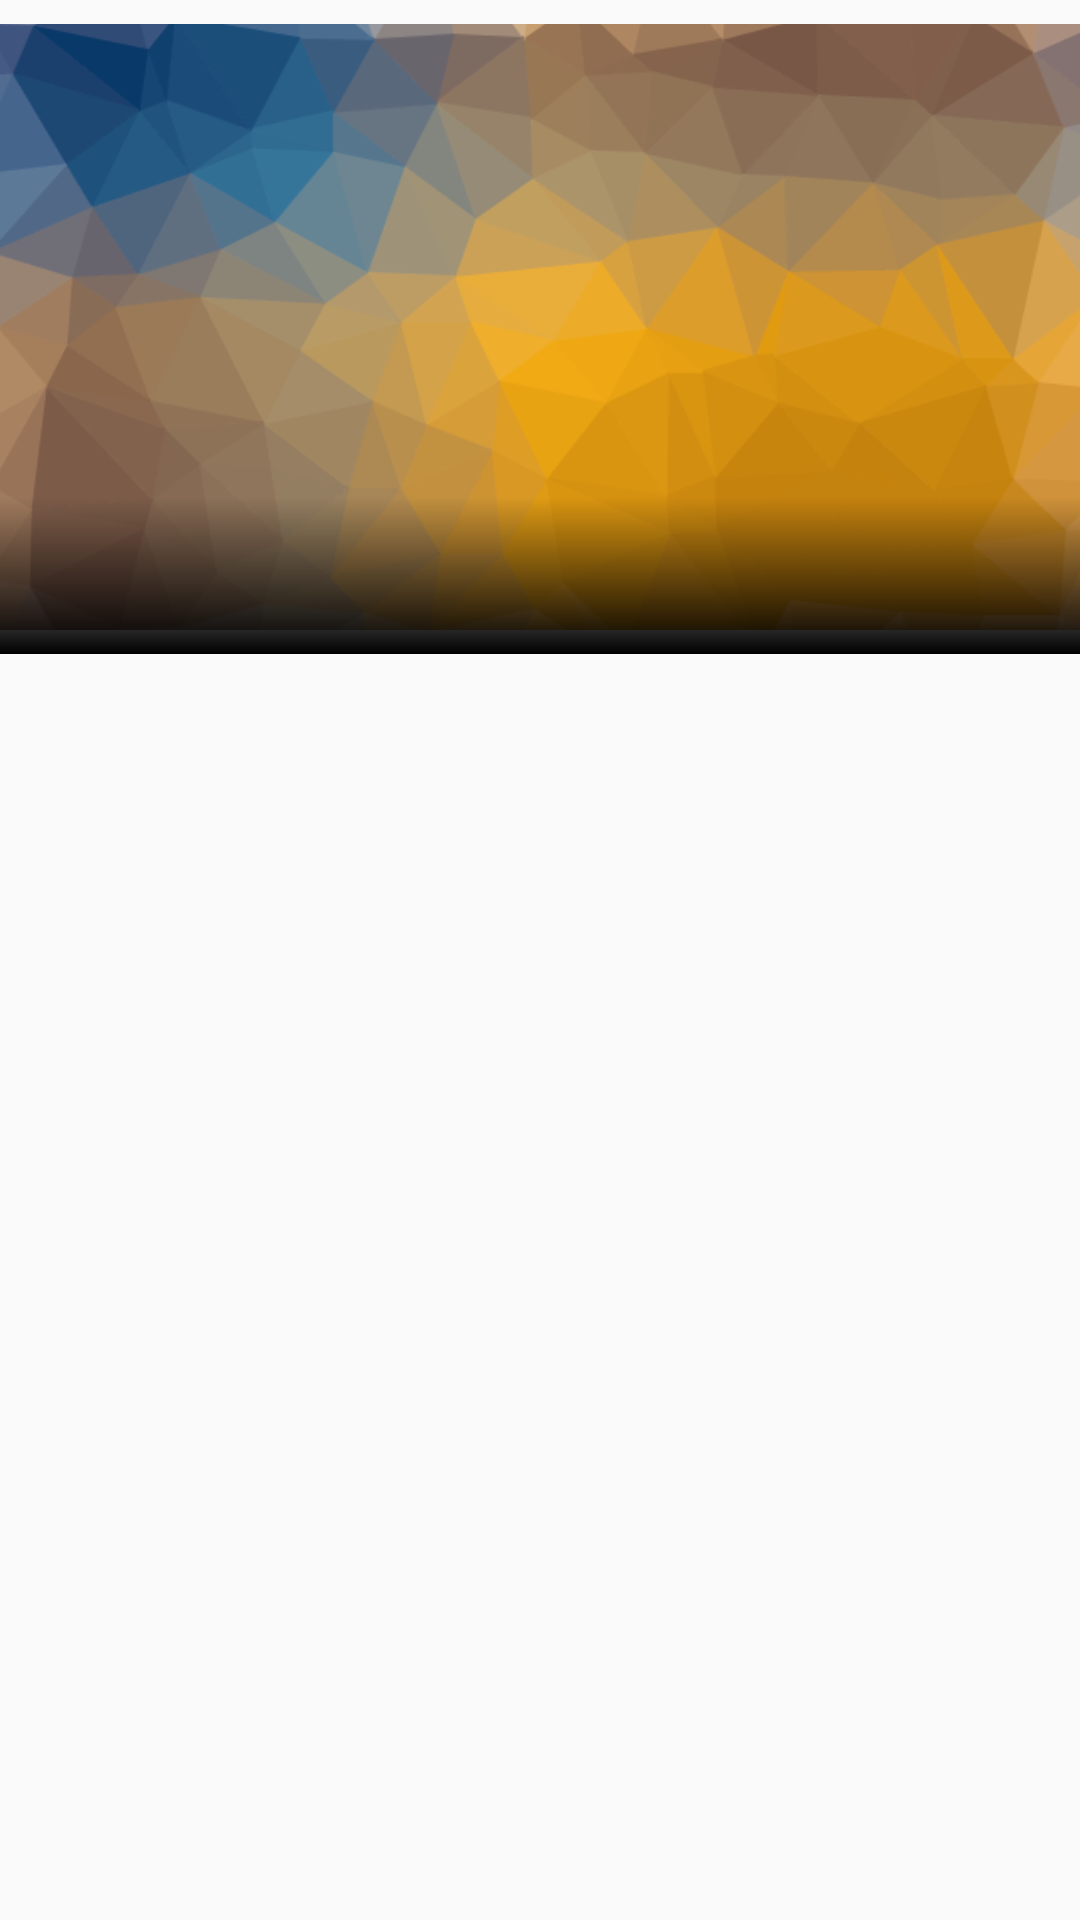

This screen was rendered from an Android layout file. Write that file and the resources it references.
<!-- AndroidManifest.xml: application theme AppTheme -->
<!-- res/layout/activity_experience_detail_with_tabs.xml -->
<?xml version="1.0" encoding="utf-8"?>
<RelativeLayout xmlns:tools="http://schemas.android.com/tools"
    xmlns:android="http://schemas.android.com/apk/res/android"
    android:layout_width="match_parent"
    android:layout_height="match_parent"
    xmlns:app="http://schemas.android.com/apk/res-auto">


    <ImageView
        android:id="@+id/ivExperienceImage"
        android:layout_width="match_parent"
        android:transitionName="experienceimage"
        android:layout_height="218dp"
        android:layout_alignParentEnd="false"
        android:layout_alignParentLeft="true"
        android:layout_alignParentRight="true"
        android:layout_alignParentStart="false"
        android:layout_alignParentTop="true"
        android:src="@drawable/pattern" />


    <LinearLayout
        android:id="@+id/linearLayout"
        android:layout_width="match_parent"
        android:layout_height="wrap_content"
        android:layout_gravity="left"
        android:background="@drawable/bg_gradient_1"
        android:orientation="vertical"
        android:paddingTop="10dp"
        android:layout_alignBottom="@+id/ivExperienceImage"
        android:layout_alignParentLeft="true"
        android:layout_alignParentStart="true">

        <TextView
            android:id="@+id/tvExperienceTitle"
            android:layout_width="match_parent"
            android:layout_height="match_parent"
            android:layout_margin="5dp"
            android:gravity="left"
            android:shadowColor="#000"
            android:shadowDx="3"
            android:shadowDy="3"
            android:shadowRadius="6"
            android:textColor="#FFF"
            android:textSize="24sp"
            android:textStyle="bold"
            tools:text="Some Title" />


    </LinearLayout>


    <FrameLayout
        android:layout_width="match_parent"
        android:layout_height="match_parent"
        android:layout_alignParentLeft="true"
        android:layout_alignParentStart="true"
        android:id="@+id/flContainer"
        android:layout_below="@+id/linearLayout">


    </FrameLayout>

</RelativeLayout>
<!-- resources referenced by this layout -->
<resources>
  <!-- drawable bg_gradient_1 (drawable-xhdpi) -->
  <?xml version="1.0" encoding="utf-8"?>
  <selector xmlns:android="http://schemas.android.com/apk/res/android">
  
      <item>
          <shape>
              <gradient
                  android:startColor="#00000000"
                  android:endColor="#000"
                  android:angle="270"
                  android:type="linear" />
          </shape>
      </item>
  
  </selector>
  <!-- drawable pattern: png bitmap (drawable, 72878 bytes) -->
  <style name="AppTheme" parent="Theme.AppCompat.Light.DarkActionBar">
          <item name="colorPrimary">#003262</item>
          <item name="colorPrimaryDark">#002549</item>
          <item name="colorAccent">#3b7ea1</item>
          <item name="android:windowContentTransitions">true</item>
  
          <item name="toolbarStyle">@style/Widget.AppCompat.Toolbar</item>
  
      </style>
</resources>
